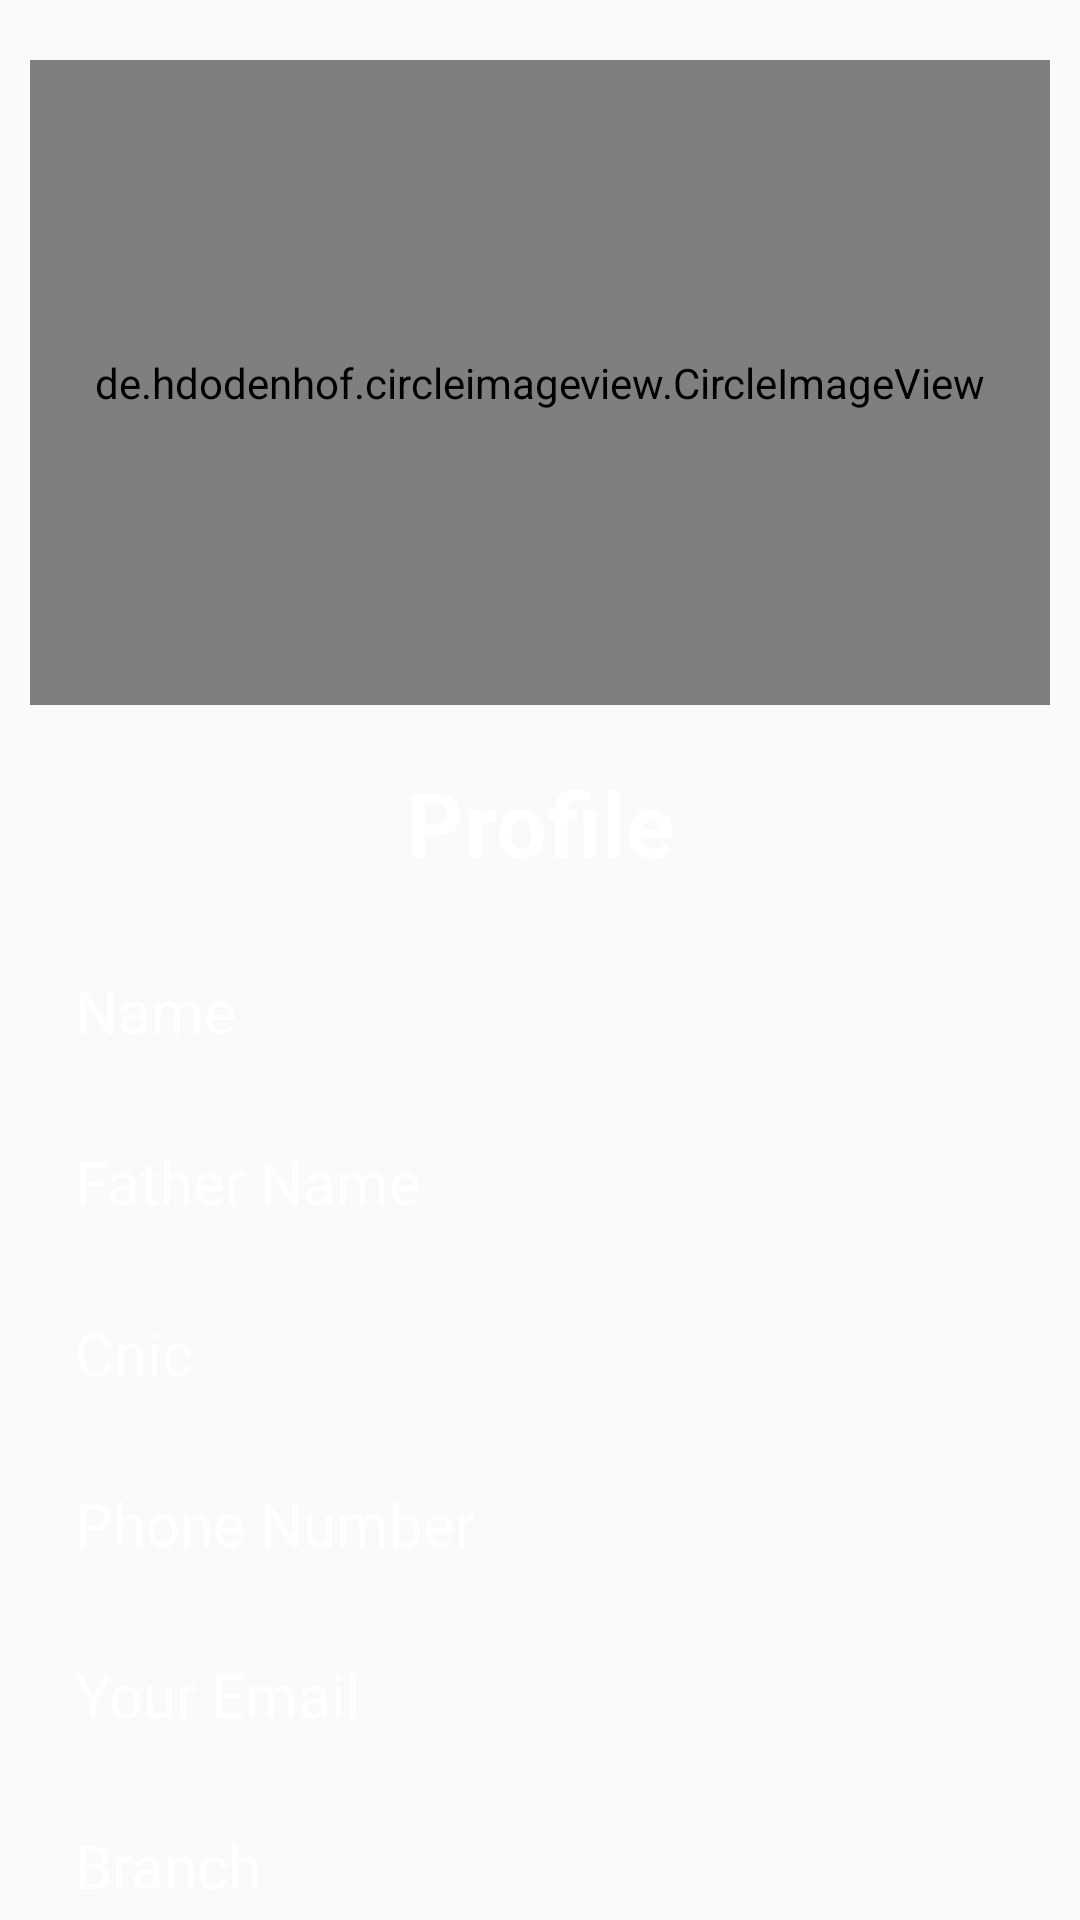

This screen was rendered from an Android layout file. Write that file and the resources it references.
<!-- AndroidManifest.xml: application theme AppTheme -->
<!-- res/layout/activity_profile.xml -->
<?xml version="1.0" encoding="utf-8"?>
<LinearLayout xmlns:android="http://schemas.android.com/apk/res/android"
    xmlns:app="http://schemas.android.com/apk/res-auto"
    xmlns:tools="http://schemas.android.com/tools"
    android:layout_width="match_parent"
    android:layout_height="match_parent"
    tools:context=".activities.activities.Profile">

    <LinearLayout
        android:layout_width="match_parent"
        android:layout_height="match_parent"
        android:orientation="vertical"
        android:weightSum="10"
        android:background="@drawable/b7">


        <LinearLayout
            android:layout_width="match_parent"
            android:layout_height="0dp"
            android:layout_weight="10"
            android:layout_margin="10dp">

            <ScrollView
                android:layout_width="match_parent"
                android:layout_height="match_parent"
                android:scrollbars="none">

                <LinearLayout
                    android:layout_width="match_parent"
                    android:layout_height="wrap_content"
                    android:orientation="vertical"
                    android:weightSum="14">

                    <LinearLayout
                        android:layout_width="match_parent"
                        android:layout_height="230dp"
                        android:orientation="vertical">

                        <de.hdodenhof.circleimageview.CircleImageView
                            android:id="@+id/profile_pic_detail"
                            android:layout_width="match_parent"
                            android:layout_height="match_parent"
                            android:src="@drawable/ic_baseline_person_24"
                            android:layout_marginTop="10dp"
                            android:layout_marginBottom="5dp"/>

                    </LinearLayout>

                    <LinearLayout
                        android:layout_width="match_parent"
                        android:layout_height="800dp"
                        android:orientation="vertical"
                        android:weightSum="14">

                        <TextView
                            android:layout_width="match_parent"
                            android:layout_height="0dp"
                            android:layout_weight="1.2"
                            android:text="Profile"
                            android:gravity="center"
                            android:textSize="30sp"
                            android:textStyle="bold"
                            android:textColor="#fff"/>

                        <TextView
                            android:id="@+id/profile_firstName_tv"
                            android:layout_width="match_parent"
                            android:layout_height="0dp"
                            android:layout_weight="1"
                            android:hint="Name"
                            android:paddingLeft="15dp"
                            android:paddingTop="15dp"
                            android:textSize="20sp"
                            android:textColorHint="#fff"
                            android:textColor="#fff"/>


                        <TextView
                            android:id="@+id/profile_fatherName_tv"
                            android:layout_width="match_parent"
                            android:layout_height="0dp"
                            android:layout_weight="1"
                            android:hint="Father Name"
                            android:paddingLeft="15dp"
                            android:paddingTop="15dp"
                            android:textSize="20sp"
                            android:textColorHint="#fff"
                            android:textColor="#fff"/>

                        <TextView
                            android:id="@+id/profile_cnic_tv"
                            android:layout_width="match_parent"
                            android:layout_height="0dp"
                            android:layout_weight="1"
                            android:hint="Cnic"
                            android:paddingLeft="15dp"
                            android:paddingTop="15dp"
                            android:textSize="20sp"
                            android:textColorHint="#fff"
                            android:textColor="#fff"/>


                        <TextView
                            android:id="@+id/profile_phoneNumber_tv"
                            android:layout_width="match_parent"
                            android:layout_height="0dp"
                            android:layout_weight="1"
                            android:hint="Phone Number"
                            android:paddingLeft="15dp"
                            android:paddingTop="15dp"
                            android:textSize="20sp"
                            android:textColorHint="#fff"
                            android:textColor="#fff"/>

                        <TextView
                            android:id="@+id/profile_email_tv"
                            android:layout_width="match_parent"
                            android:layout_height="0dp"
                            android:layout_weight="1"
                            android:hint="Your Email"
                            android:paddingLeft="15dp"
                            android:paddingTop="15dp"
                            android:textSize="20sp"
                            android:textColorHint="#fff"
                            android:textColor="#fff"/>

                        <TextView
                            android:id="@+id/profile_branch_tv"
                            android:layout_width="match_parent"
                            android:layout_height="0dp"
                            android:layout_weight="1"
                            android:hint="Branch"
                            android:paddingLeft="15dp"
                            android:paddingTop="15dp"
                            android:textSize="20sp" android:textColorHint="#fff"
                            android:textColor="#fff"/>

                        <TextView
                            android:id="@+id/profile_password_tv"
                            android:layout_width="match_parent"
                            android:layout_height="0dp"
                            android:layout_weight="1"
                            android:hint="Password"
                            android:paddingLeft="15dp"
                            android:paddingTop="15dp"
                            android:textSize="20sp"
                            android:singleLine="false"
                            android:textColorHint="#fff"
                            android:textColor="#fff"/>

                        <LinearLayout
                            android:layout_width="match_parent"
                            android:layout_height="0dp"
                            android:layout_weight="4"
                            android:weightSum="6"
                            android:orientation="vertical">

                            <TextView
                                android:layout_width="match_parent"
                                android:layout_height="0dp"
                                android:layout_weight="2"
                                android:text="CNIC Picture:"
                                android:paddingLeft="15dp"
                                android:paddingTop="35dp"
                                android:textSize="20sp"
                                android:textStyle="bold"
                                android:textColorHint="#fff"
                                android:textColor="#fff"/>

                            <ImageView
                                android:id="@+id/profile_Cnic_img_view"
                                android:layout_width="match_parent"
                                android:layout_height="0dp"
                                android:layout_weight="4"
                                android:layout_margin="10dp"
                                android:layout_gravity="center"
                                android:scaleType="fitCenter"/>


                        </LinearLayout>


                        <TextView
                            android:layout_width="match_parent"
                            android:layout_height="0dp"
                            android:layout_weight="1"/>


                    </LinearLayout>

                </LinearLayout>

            </ScrollView>

        </LinearLayout>

    </LinearLayout>

</LinearLayout>
<!-- resources referenced by this layout -->
<resources>
  <style name="AppTheme" parent="Theme.AppCompat.Light.DarkActionBar">
          
          <item name="colorPrimary">#1A30AC</item>
          <item name="colorPrimaryDark">@color/colorPrimaryDark</item>
          <item name="colorAccent">@color/colorAccent</item>
      </style>
  <color name="colorPrimaryDark">#3700B3</color>
  <color name="colorAccent">#03DAC5</color>
</resources>
